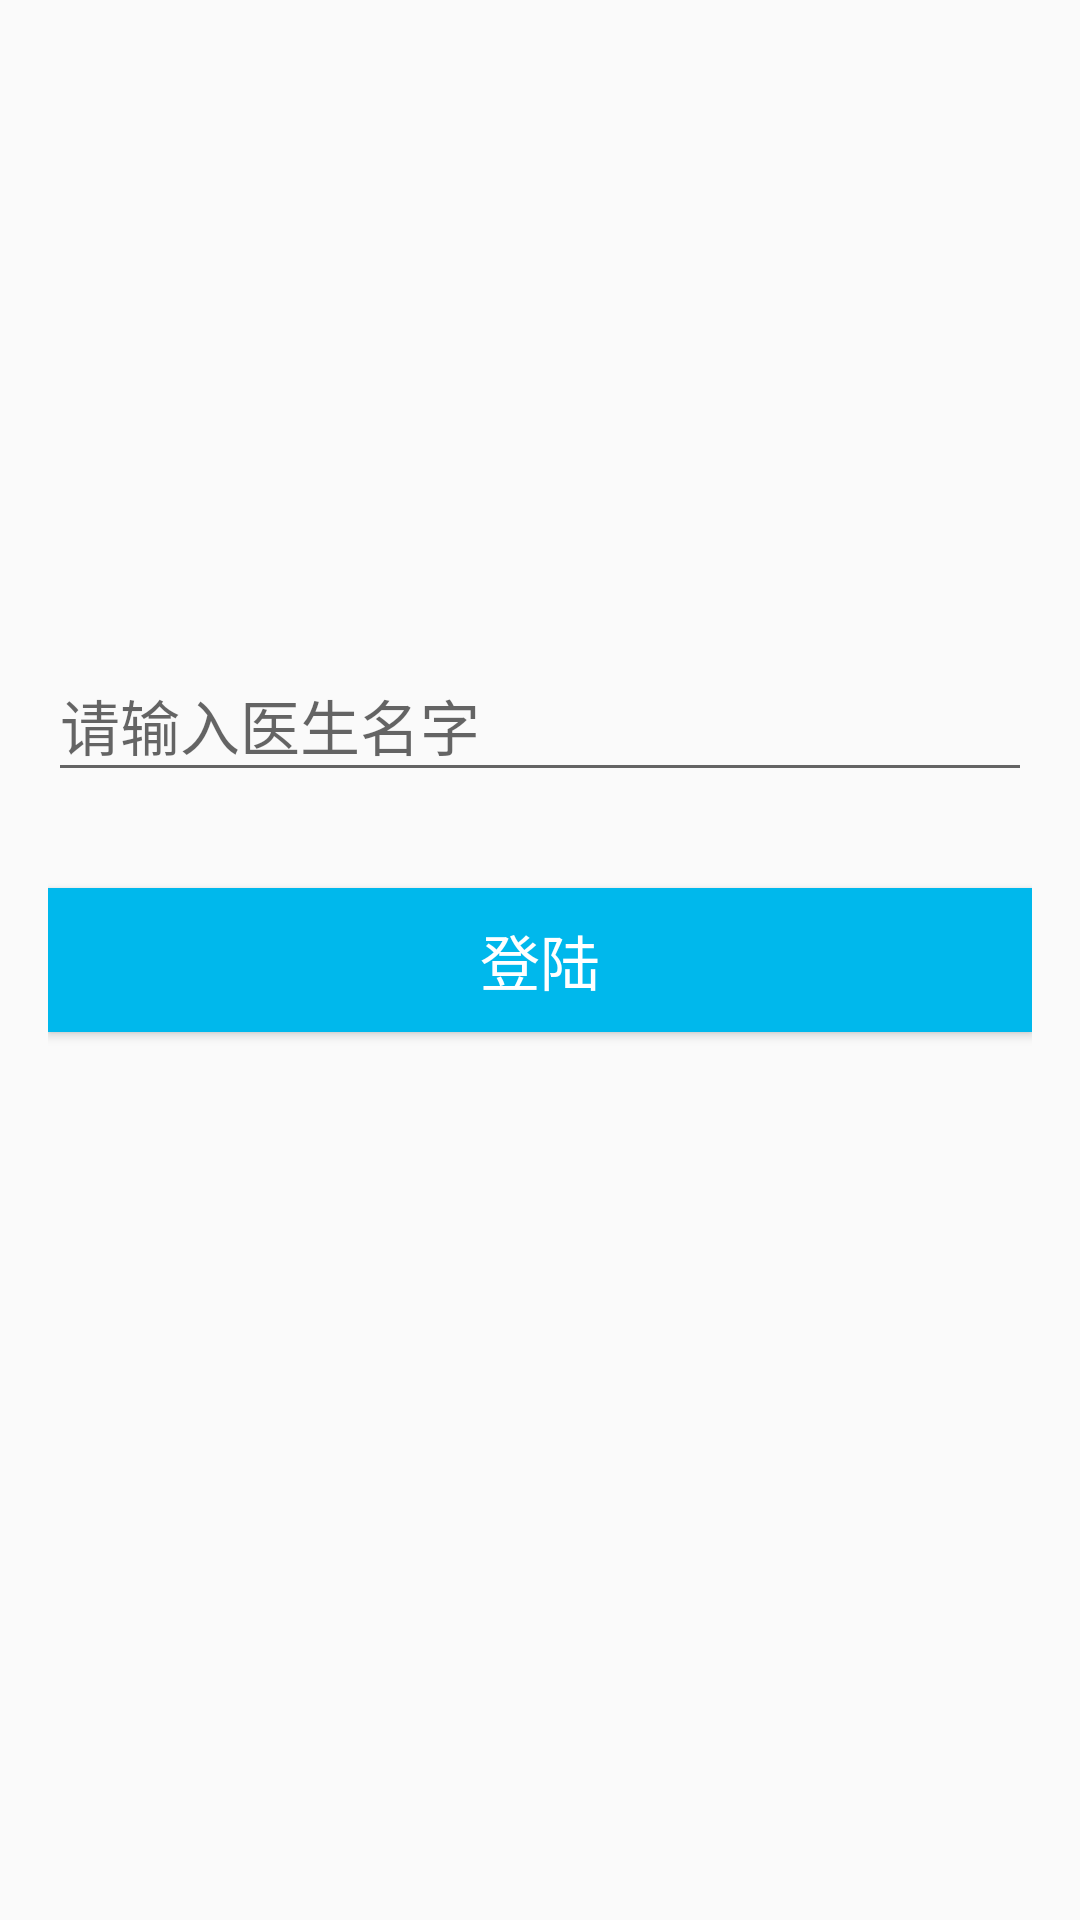

Here is an Android app screen rendered from its layout file. Give the layout XML and the strings, colors and styles it references.
<!-- AndroidManifest.xml: application theme AppTheme -->
<!-- res/layout/activity_login.xml -->
<?xml version="1.0" encoding="utf-8"?>
<RelativeLayout xmlns:android="http://schemas.android.com/apk/res/android"
    xmlns:tools="http://schemas.android.com/tools"
    android:layout_width="match_parent"
    android:layout_height="match_parent"
    android:paddingBottom="@dimen/activity_vertical_margin"
    android:paddingLeft="@dimen/activity_horizontal_margin"
    android:paddingRight="@dimen/activity_horizontal_margin"
    android:paddingTop="@dimen/activity_vertical_margin"
    tools:context=".activity.LoginBackActivity">


    <Button
        android:id="@+id/login"
        android:layout_width="match_parent"
        android:layout_height="wrap_content"
        android:layout_centerInParent="true"
        android:textColor="@color/colorWhite"
        android:text="登陆"
        android:background="@color/colorLightBlue" />

    <android.support.design.widget.TextInputLayout
        android:layout_width="match_parent"
        android:layout_height="wrap_content"
        android:id="@+id/name_text"
        android:layout_above="@id/login"
        android:layout_marginBottom="@dimen/activity_margin_32">

        <EditText
            android:layout_width="match_parent"
            android:layout_height="wrap_content"
            android:hint="请输入医生名字" />
    </android.support.design.widget.TextInputLayout>


</RelativeLayout>
<!-- resources referenced by this layout -->
<resources>
  <color name="colorLightBlue">#00B8EC</color>
  <color name="colorWhite">#FFFFFF</color>
  <dimen name="activity_horizontal_margin">16dp</dimen>
  <dimen name="activity_margin_32">32dp</dimen>
  <dimen name="activity_vertical_margin">16dp</dimen>
  <style name="AppTheme" parent="Theme.AppCompat.Light.DarkActionBar">
          
          
          
          
          <item name="android:textSize">20sp</item>
  
      </style>
</resources>
